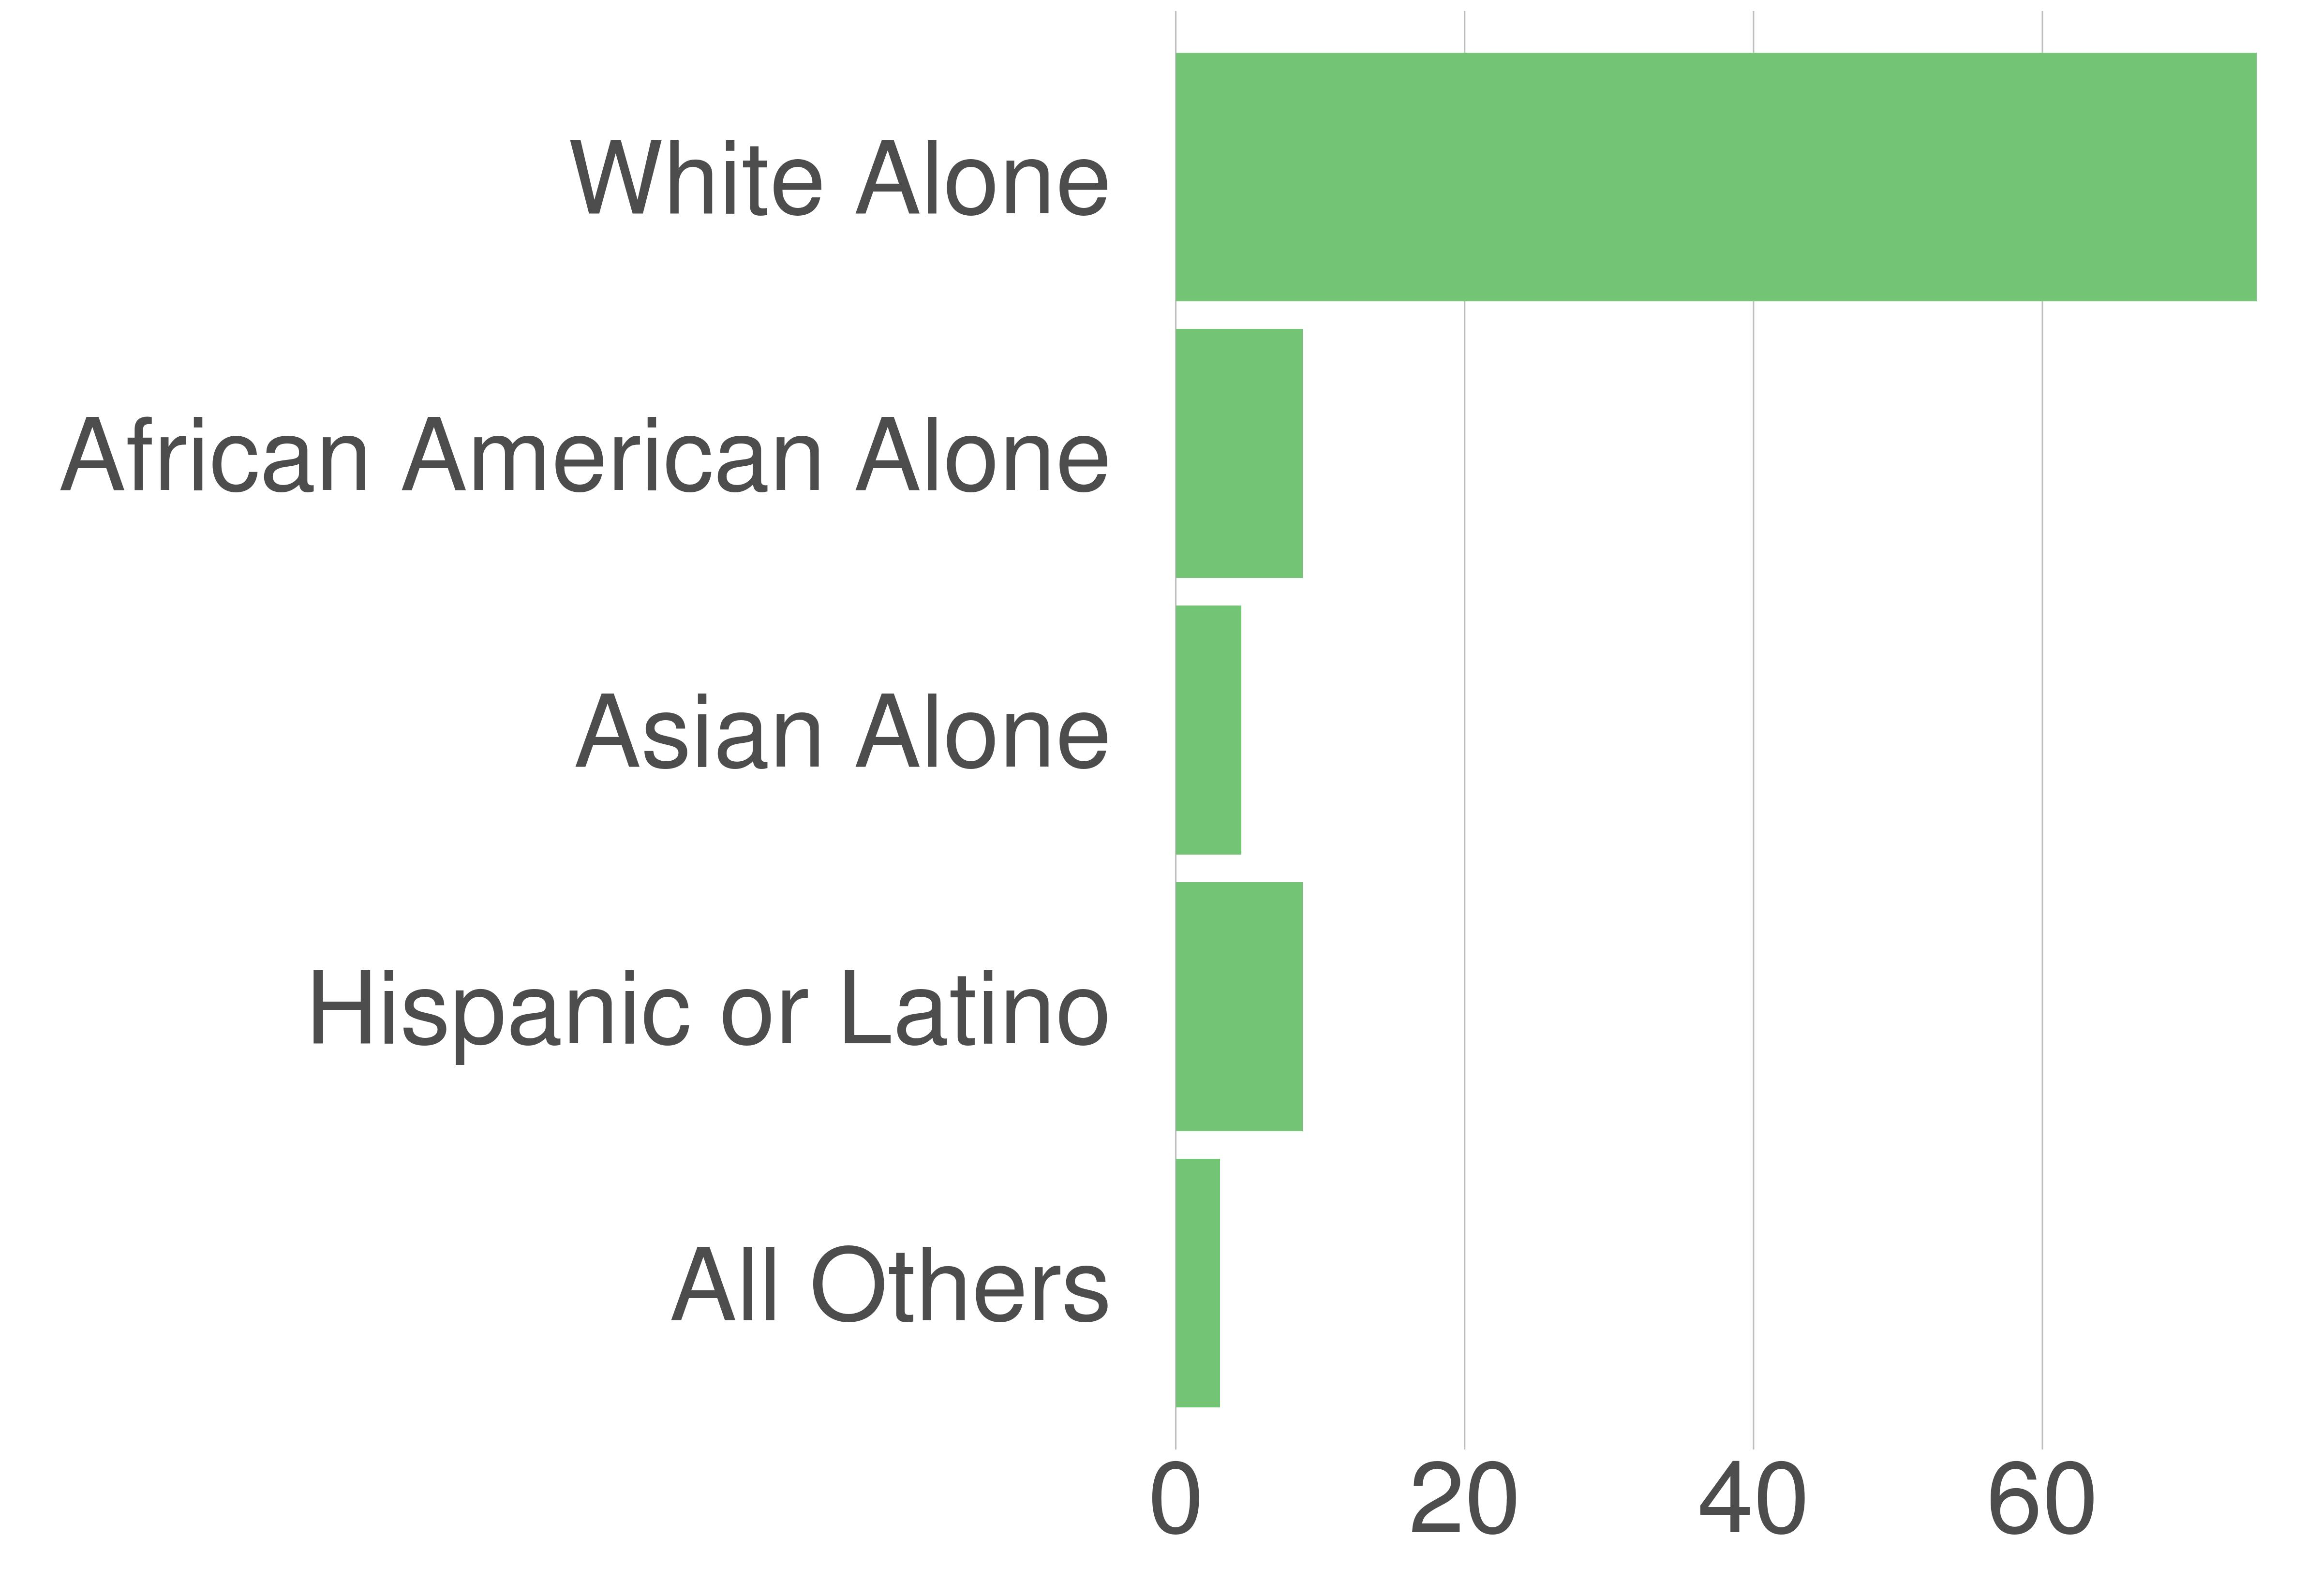

The data file committed next to this chart (first rows):
variable, value, value_prop
All Others, 7500, 3.05
Hispanic or Latino, 21623, 8.79
Asian Alone, 11144, 4.53
African American Alone, 21635, 8.79
White Alone, 184203, 74.85
